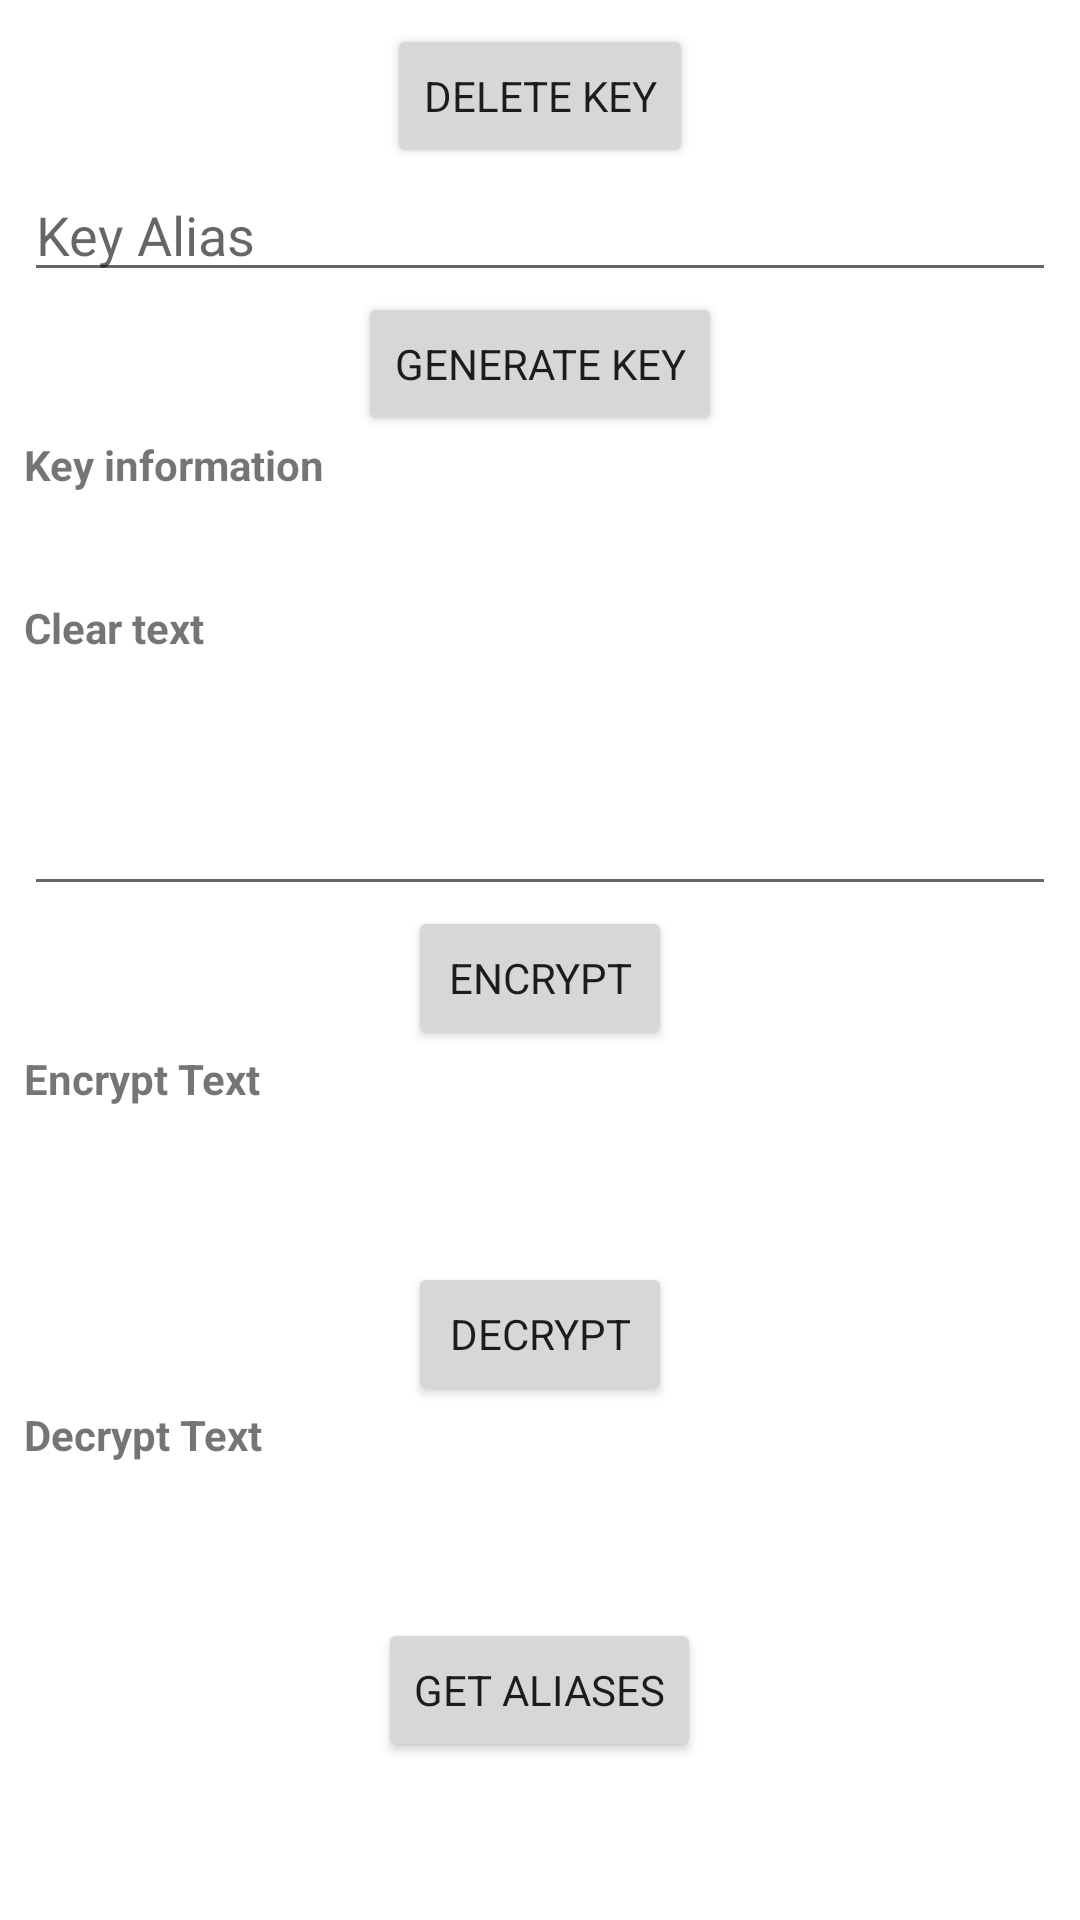

Reconstruct the res/layout file that produces this screen, plus the resources it refers to.
<!-- AndroidManifest.xml: application theme Theme.MyApplication -->
<!-- res/layout/activity_main_1.xml -->
<?xml version="1.0" encoding="utf-8"?>
<ScrollView xmlns:android="http://schemas.android.com/apk/res/android"
    android:layout_width="match_parent"
    android:layout_height="match_parent">

    <LinearLayout xmlns:android="http://schemas.android.com/apk/res/android"
        xmlns:app="http://schemas.android.com/apk/res-auto"
        xmlns:tools="http://schemas.android.com/tools"
        android:layout_width="match_parent"
        android:layout_height="match_parent"
        android:orientation="vertical"
        android:padding="8dp"
        tools:context=".MainActivity">
        <Button
            android:id="@+id/buttonDeleteKey"
            android:layout_width="wrap_content"
            android:layout_height="wrap_content"
            android:layout_gravity="center"
            android:text="Delete key" />

        <EditText
            android:id="@+id/editAlias"
            android:layout_width="match_parent"
            android:layout_height="wrap_content"
            android:hint="Key Alias" />

        <Button
            android:id="@+id/buttonGenerateKey"
            android:layout_width="wrap_content"
            android:layout_height="wrap_content"
            android:layout_gravity="center"
            android:text="Generate key" />

        <TextView
            android:layout_width="wrap_content"
            android:layout_height="wrap_content"
            android:text="Key information"
            android:textStyle="bold" />

        <TextView
            android:id="@+id/textKeyInfo"
            android:layout_width="match_parent"
            android:layout_height="wrap_content"
            android:minLines="2" />

        <TextView
            android:layout_width="match_parent"
            android:layout_height="wrap_content"
            android:text="Clear text"
            android:textStyle="bold" />

        <EditText
            android:id="@+id/editClearText"
            android:layout_width="match_parent"
            android:layout_height="wrap_content"
            android:minLines="3" />

        <Button
            android:id="@+id/buttonEncrypt"
            android:layout_width="wrap_content"
            android:layout_height="wrap_content"
            android:layout_gravity="center"
            android:text="Encrypt" />

        <TextView
            android:layout_width="match_parent"
            android:layout_height="wrap_content"
            android:text="Encrypt Text"
            android:textStyle="bold" />

        <TextView
            android:id="@+id/textEncrypt"
            android:layout_width="match_parent"
            android:layout_height="wrap_content"
            android:minLines="3" />

        <Button
            android:id="@+id/buttonDecrypt"
            android:layout_width="wrap_content"
            android:layout_height="wrap_content"
            android:layout_gravity="center"
            android:text="Decrypt" />

        <TextView
            android:layout_width="match_parent"
            android:layout_height="wrap_content"
            android:text="Decrypt Text"
            android:textStyle="bold" />

        <TextView
            android:id="@+id/textDecrypt"
            android:layout_width="match_parent"
            android:layout_height="wrap_content"
            android:minLines="3" />

        <Button
            android:id="@+id/buttonGetAliases"
            android:layout_width="wrap_content"
            android:layout_height="wrap_content"
            android:layout_gravity="center"
            android:text="Get Aliases" />

        <TextView
            android:id="@+id/textAliases"
            android:layout_width="match_parent"
            android:layout_height="wrap_content" />
    </LinearLayout>
</ScrollView>
<!-- resources referenced by this layout -->
<resources>
  <style name="Theme.MyApplication" parent="Theme.MaterialComponents.DayNight.NoActionBar">
          
          <item name="colorPrimary">@color/purple_500</item>
          <item name="colorPrimaryVariant">@color/purple_700</item>
          <item name="colorOnPrimary">@color/white</item>
          
          <item name="colorSecondary">@color/teal_200</item>
          <item name="colorSecondaryVariant">@color/teal_700</item>
          <item name="colorOnSecondary">@color/black</item>
          
          <item name="android:statusBarColor">@color/bg_color</item>
          
          <item name="fontFamily">@font/best</item>
      </style>
  <color name="purple_500">#FF6200EE</color>
  <color name="purple_700">#FF3700B3</color>
  <color name="white">#FFFFFFFF</color>
  <color name="teal_200">#FF03DAC5</color>
  <color name="teal_700">#4CAF50</color>
  <color name="black">#FF000000</color>
  <color name="bg_color">#632e88</color>
</resources>
